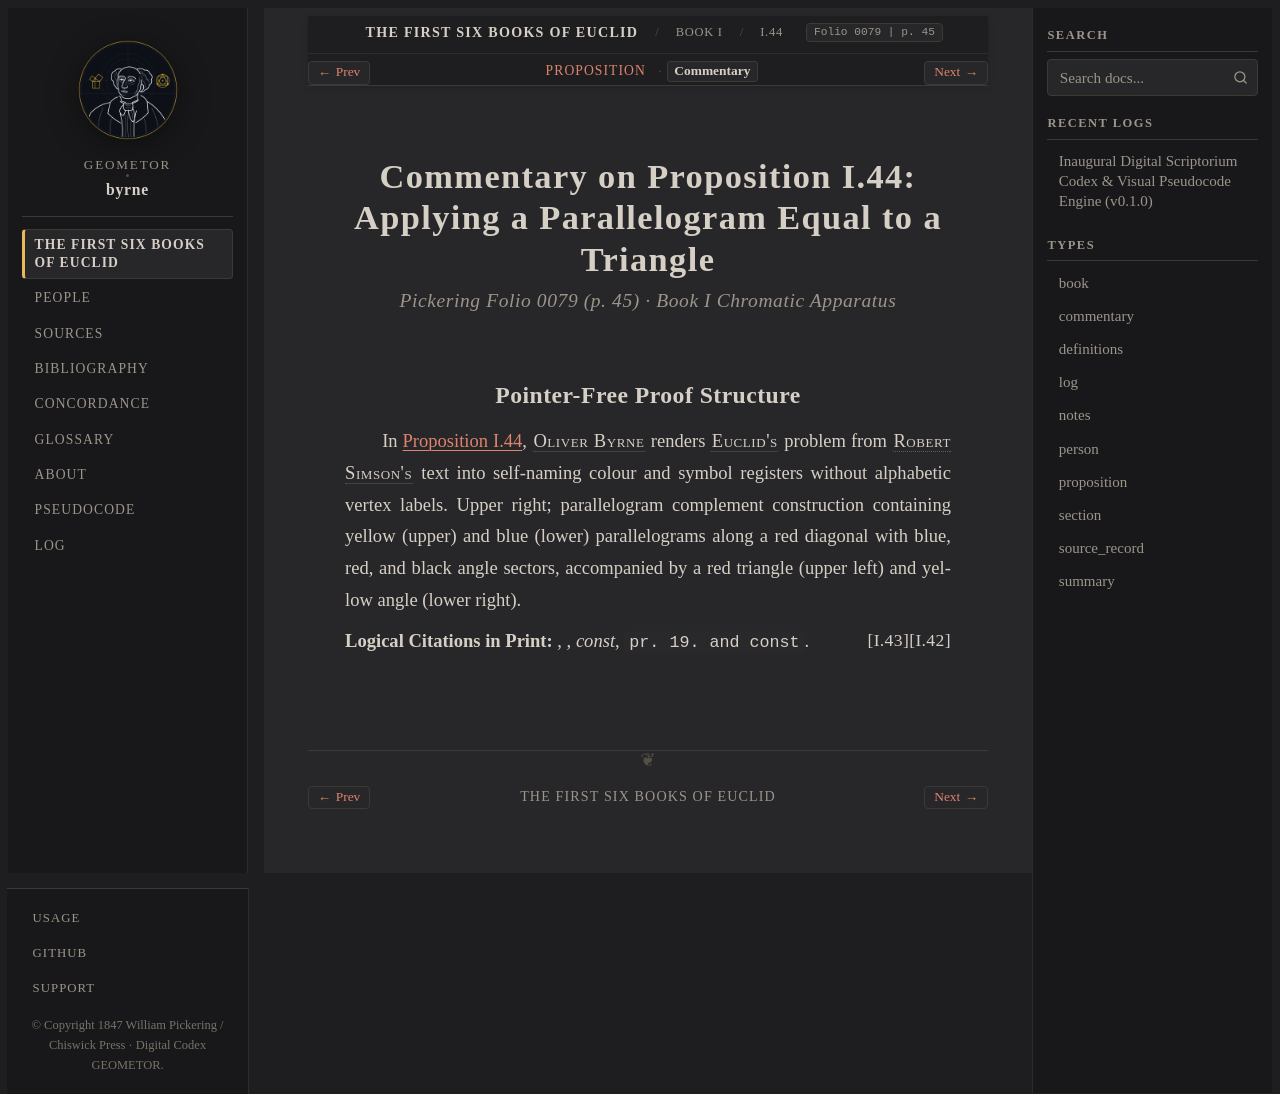

repository: geometor/byrne · page: coloured_euclid/book-i/44/commentary.html · generator: sphinx

:canonical_id: I.44.commentary
:book: I
:proposition: 44
:order: 44
:type: commentary
:title: Commentary — Proposition I.44
:folio: 0079
:page: 45

.. _byrne-i-44-commentary:

.. folio:: 0079
   :page: 45

Commentary on Proposition I.44: Applying a Parallelogram Equal to a Triangle
============================================================================

.. rubric:: Pickering Folio 0079 (p. 45) · Book I Chromatic Apparatus

Pointer-Free Proof Structure
----------------------------

In :ref:`Proposition I.44 <byrne-i-44>`, :person:`Oliver Byrne <byrne>` renders :person:`Euclid's <euclid>` problem from :person:`Robert Simson's <simson>` text into self-naming colour and symbol registers without alphabetic vertex labels. Upper right; parallelogram complement construction containing yellow (upper) and blue (lower) parallelograms along a red diagonal with blue, red, and black angle sectors, accompanied by a red triangle (upper left) and yellow angle (lower right).

**Logical Citations in Print:** :just:`I.42`, :just:`I.43`, *const*, ``pr. 19. and const``.
